Image classification data set "fold3" (Anuvathan/Coco_Anuvathan on GitHub). Class labels (3): caterpillar, healthy, leaf spot.

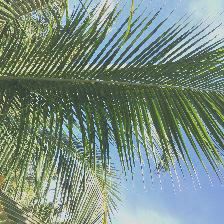
Label: healthy

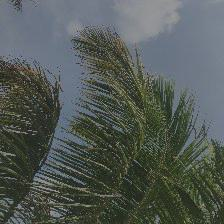
Label: caterpillar

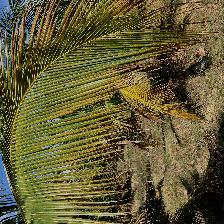
Label: leaf spot

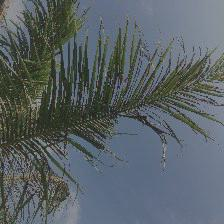
Label: caterpillar

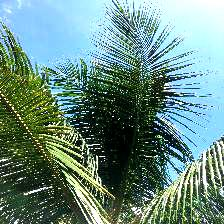
Label: healthy

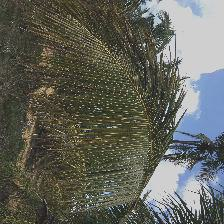
Label: leaf spot
